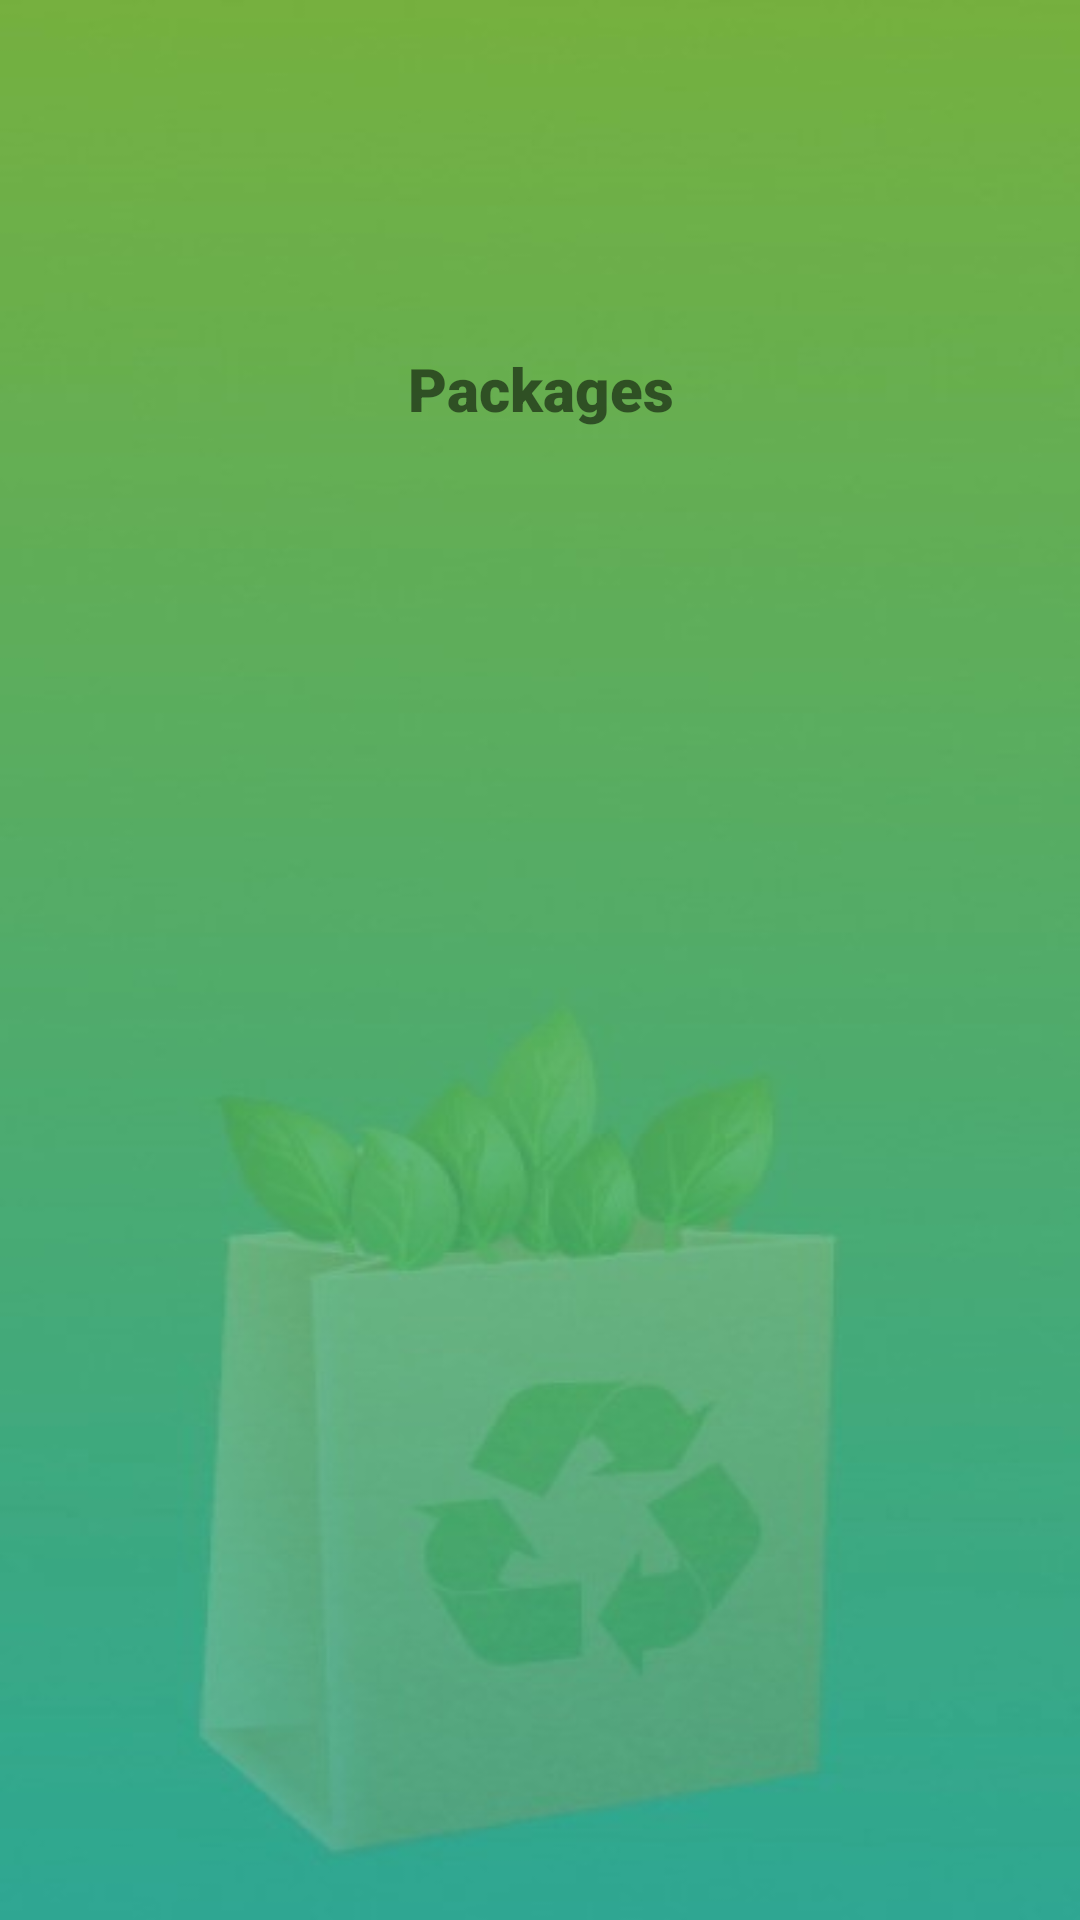

This screen was rendered from an Android layout file. Write that file and the resources it references.
<!-- AndroidManifest.xml: activity theme DemoTheme -->
<!-- res/layout/activity_packages.xml -->
<?xml version="1.0" encoding="utf-8"?>
<androidx.constraintlayout.widget.ConstraintLayout xmlns:android="http://schemas.android.com/apk/res/android"
    xmlns:app="http://schemas.android.com/apk/res-auto"
    xmlns:tools="http://schemas.android.com/tools"
    android:layout_width="match_parent"
    android:layout_height="match_parent"
    android:background="@drawable/homebg"
    tools:context=".PackagesActivity">

    <ImageView
        android:id="@+id/imageView27"
        android:layout_width="wrap_content"
        android:layout_height="wrap_content"
        android:layout_marginTop="8dp"
        android:layout_marginEnd="16dp"
        app:layout_constraintEnd_toStartOf="@+id/imageView29"
        app:layout_constraintTop_toTopOf="parent"
        app:srcCompat="@drawable/frame17" />

    <ImageView
        android:id="@+id/imageView28"
        android:layout_width="wrap_content"
        android:layout_height="wrap_content"
        android:layout_marginTop="8dp"
        android:layout_marginEnd="16dp"
        app:layout_constraintEnd_toEndOf="parent"
        app:layout_constraintTop_toTopOf="parent"
        app:srcCompat="@drawable/frame15" />

    <ImageView
        android:id="@+id/imageView29"
        android:layout_width="wrap_content"
        android:layout_height="wrap_content"
        android:layout_marginTop="8dp"
        android:layout_marginEnd="16dp"
        app:layout_constraintEnd_toStartOf="@+id/imageView28"
        app:layout_constraintTop_toTopOf="parent"
        app:srcCompat="@drawable/frame16" />

    <ImageView
        android:id="@+id/imageView30"
        android:layout_width="wrap_content"
        android:layout_height="wrap_content"
        android:layout_marginTop="100dp"
        app:layout_constraintEnd_toEndOf="parent"
        app:layout_constraintStart_toStartOf="parent"
        app:layout_constraintTop_toBottomOf="@+id/imageView27"
        app:srcCompat="@drawable/backgbox" />

    <ImageView
        android:id="@+id/imageView31"
        android:layout_width="wrap_content"
        android:layout_height="wrap_content"
        app:layout_constraintBottom_toBottomOf="@+id/imageView30"
        app:layout_constraintEnd_toEndOf="@+id/imageView30"
        app:layout_constraintStart_toStartOf="@+id/imageView30"
        app:layout_constraintTop_toTopOf="@+id/imageView30"
        app:srcCompat="@drawable/box" />

    <TextView
        android:id="@+id/textView7"
        android:layout_width="wrap_content"
        android:layout_height="wrap_content"
        android:layout_marginTop="8dp"
        android:fontFamily="sans-serif-black"
        android:text="Packages"
        android:textAlignment="viewEnd"
        android:textSize="20sp"
        app:layout_constraintEnd_toEndOf="parent"
        app:layout_constraintStart_toStartOf="parent"
        app:layout_constraintTop_toBottomOf="@+id/imageView31" />
</androidx.constraintlayout.widget.ConstraintLayout>
<!-- resources referenced by this layout -->
<resources>
  <!-- drawable backgbox: png bitmap (drawable, 922 bytes) -->
  <!-- drawable box: png bitmap (drawable, 8801 bytes) -->
  <!-- drawable frame15: png bitmap (drawable, 1392 bytes) -->
  <!-- drawable homebg: jpeg bitmap (drawable, 34765 bytes) -->
  <style name="DemoTheme" parent="Theme.AppCompat.Light.NoActionBar">
          <item name="colorPrimary">@color/green</item>
          <item name="colorPrimaryDark">@color/green</item>
          <item name="colorAccent">@color/green</item>
      </style>
  <color name="green">#28A37A</color>
</resources>
